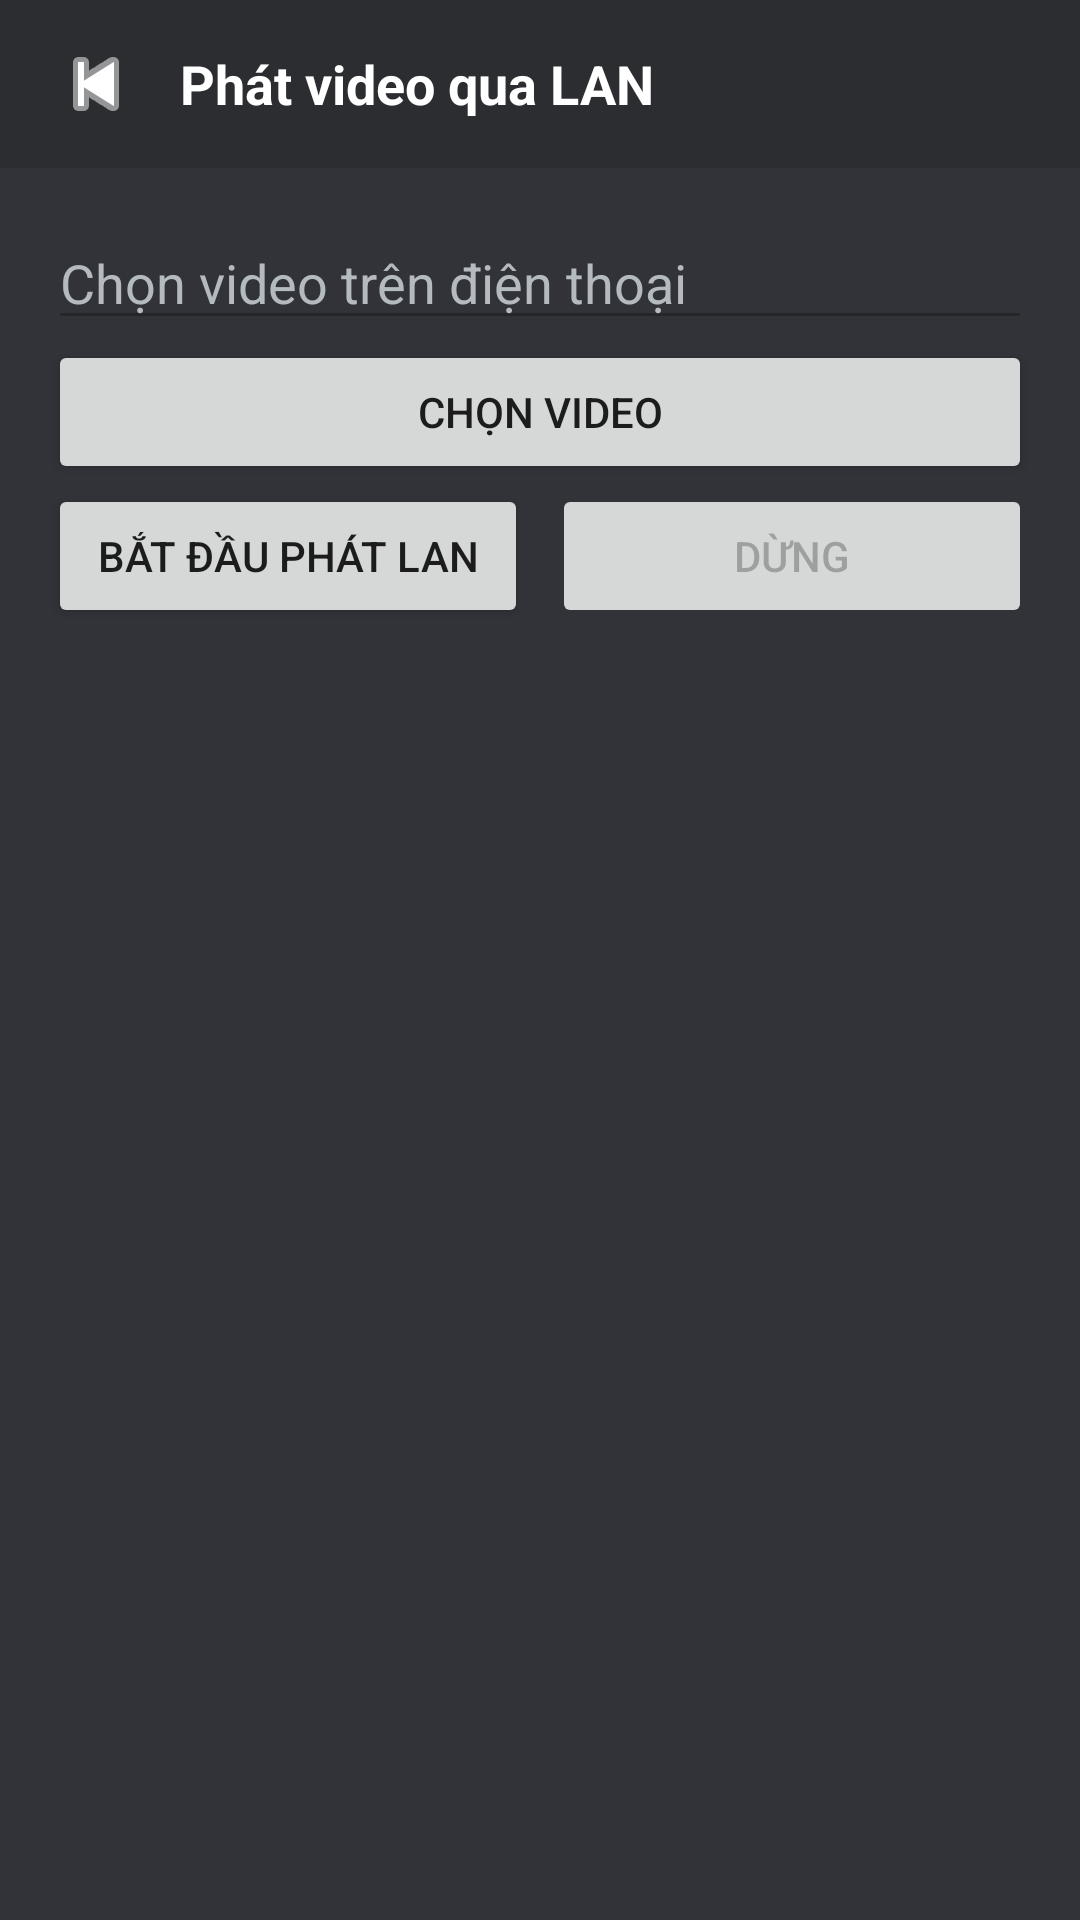

Reconstruct the res/layout file that produces this screen, plus the resources it refers to.
<!-- AndroidManifest.xml: activity theme Theme.VLCPlayer -->
<!-- res/layout/activity_transcode.xml -->
<?xml version="1.0" encoding="utf-8"?>
<LinearLayout xmlns:android="http://schemas.android.com/apk/res/android"
    xmlns:app="http://schemas.android.com/apk/res-auto"
    android:layout_width="match_parent"
    android:layout_height="match_parent"
    android:orientation="vertical"
    android:background="#313338">

    <LinearLayout
        android:layout_width="match_parent"
        android:layout_height="56dp"
        android:gravity="center_vertical"
        android:paddingHorizontal="12dp"
        android:background="#2B2D31">
        <ImageButton android:id="@+id/btn_back" android:layout_width="40dp"
            android:layout_height="40dp" android:background="?selectableItemBackgroundBorderless"
            android:src="@android:drawable/ic_media_previous" app:tint="#FFFFFF"/>
        <TextView android:layout_width="0dp" android:layout_height="wrap_content"
            android:layout_weight="1" android:text="Phát video qua LAN"
            android:textColor="#FFFFFF" android:textSize="18sp" android:textStyle="bold"
            android:paddingStart="8dp"/>
    </LinearLayout>

    <LinearLayout android:layout_width="match_parent" android:layout_height="wrap_content"
        android:orientation="vertical" android:padding="16dp">
        <EditText android:id="@+id/et_video_path" android:layout_width="match_parent"
            android:layout_height="wrap_content" android:hint="Chọn video trên điện thoại"
            android:enabled="false" android:textColor="#FFFFFF" android:textColorHint="#B5BAC1"/>
        <Button android:id="@+id/btn_pick_video" android:layout_width="match_parent"
            android:layout_height="wrap_content" android:text="Chọn video"/>
        <LinearLayout android:layout_width="match_parent" android:layout_height="wrap_content">
            <Button android:id="@+id/btn_start_cast" android:layout_width="0dp"
                android:layout_height="wrap_content" android:layout_weight="1"
                android:layout_marginEnd="8dp" android:text="Bắt đầu phát LAN"/>
            <Button android:id="@+id/btn_stop_cast" android:layout_width="0dp"
                android:layout_height="wrap_content" android:layout_weight="1"
                android:text="Dừng" android:enabled="false"/>
        </LinearLayout>
        <ProgressBar android:id="@+id/progress_bar" style="?android:attr/progressBarStyleHorizontal"
            android:layout_width="match_parent" android:layout_height="8dp" android:visibility="gone"/>
        <TextView android:id="@+id/tv_status" android:layout_width="match_parent"
            android:layout_height="wrap_content" android:textColor="#FFFFFF"
            android:textSize="14sp" android:paddingTop="12dp" android:textIsSelectable="true"/>
        <TextView android:id="@+id/tv_details" android:layout_width="match_parent"
            android:layout_height="wrap_content" android:textColor="#57F287"
            android:textSize="13sp" android:paddingTop="8dp"/>
    </LinearLayout>
</LinearLayout>
<!-- resources referenced by this layout -->
<resources>
  <style name="Theme.VLCPlayer" parent="Theme.MaterialComponents.DayNight.NoActionBar">
          <item name="colorPrimary">@color/surface_dark</item>
          <item name="colorPrimaryVariant">@color/bg_dark</item>
          <item name="colorOnPrimary">@color/white</item>
          <item name="colorSecondary">@color/accent</item>
          <item name="android:windowBackground">@color/bg_dark</item>
          <item name="android:statusBarColor">@color/bg_dark</item>
          <item name="android:navigationBarColor">@color/bg_dark</item>
      </style>
  <color name="surface_dark">#2B2D31</color>
  <color name="bg_dark">#313338</color>
  <color name="white">#FFFFFF</color>
  <color name="accent">#5865F2</color>
</resources>
